Run: headless pygame with SDL's dummy video driver; simulated clock (each Clock.tick advances the game by its frame time, no real sleeping); random seed 0; keys injected as events and as key.get_pressed() state; no mouse input.
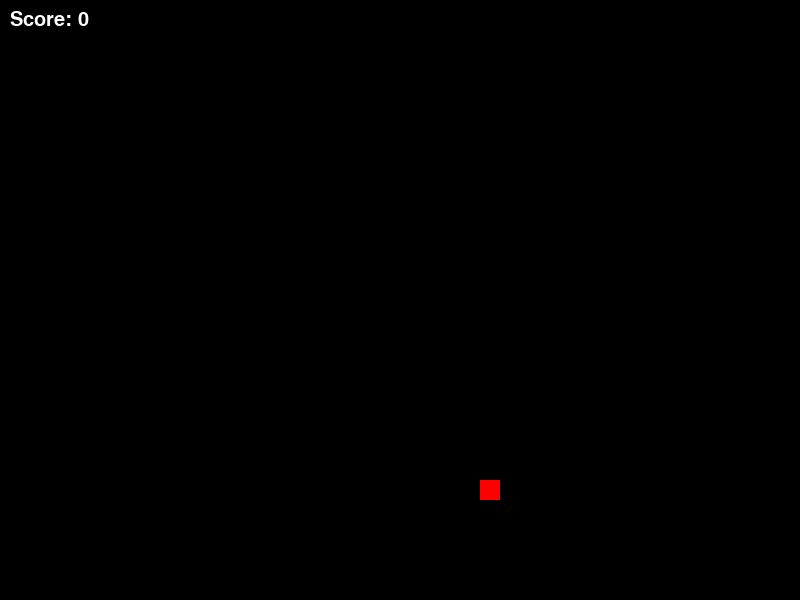
Frame 1 of 1 · flips 1–60 · no input (game ended)

The pygame program that drew these frames:

import pygame
import random

# Initialize pygame
pygame.init()

# Define colors
WHITE = (255, 255, 255)
RED = (255, 0, 0)
GREEN = (0, 255, 0)
BLACK = (0, 0, 0)

# Set up display
SCREEN_WIDTH = 800
SCREEN_HEIGHT = 600
BLOCK_SIZE = 20
FONT_SIZE = 30
FPS = 10

# Define directions
UP = 0
DOWN = 1
LEFT = 2
RIGHT = 3

# Define game variables
score = 0
snake = [(SCREEN_WIDTH / 2, SCREEN_HEIGHT / 2)]
food = (random.randint(0, (SCREEN_WIDTH - BLOCK_SIZE) // BLOCK_SIZE) * BLOCK_SIZE,
        random.randint(0, (SCREEN_HEIGHT - BLOCK_SIZE) // BLOCK_SIZE) * BLOCK_SIZE)
direction = RIGHT
clock = pygame.time.Clock()

# Set up display
screen = pygame.display.set_mode((SCREEN_WIDTH, SCREEN_HEIGHT))
pygame.display.set_caption("Snake Game")
font = pygame.font.SysFont(None, FONT_SIZE)


def draw_snake(snake):
    for segment in snake:
        pygame.draw.rect(screen, GREEN, (segment[0], segment[1], BLOCK_SIZE, BLOCK_SIZE))


def draw_food(food):
    pygame.draw.rect(screen, RED, (food[0], food[1], BLOCK_SIZE, BLOCK_SIZE))


def move_snake(snake, direction):
    head = list(snake[0])
    if direction == UP:
        head[1] -= BLOCK_SIZE
    elif direction == DOWN:
        head[1] += BLOCK_SIZE
    elif direction == LEFT:
        head[0] -= BLOCK_SIZE
    elif direction == RIGHT:
        head[0] += BLOCK_SIZE
    snake.insert(0, tuple(head))


def generate_food():
    return (random.randint(0, (SCREEN_WIDTH - BLOCK_SIZE) // BLOCK_SIZE) * BLOCK_SIZE,
            random.randint(0, (SCREEN_HEIGHT - BLOCK_SIZE) // BLOCK_SIZE) * BLOCK_SIZE)


def check_collision(snake):
    head = snake[0]
    if head[0] < 0 or head[0] >= SCREEN_WIDTH or head[1] < 0 or head[1] >= SCREEN_HEIGHT:
        return True
    if head in snake[1:]:
        return True
    return False


def main():
    global direction, score, food

    running = True
    while running:
        screen.fill(BLACK)

        for event in pygame.event.get():
            if event.type == pygame.QUIT:
                running = False
            elif event.type == pygame.KEYDOWN:
                if event.key == pygame.K_w or event.key == pygame.K_UP:
                    if direction != DOWN:
                        direction = UP
                elif event.key == pygame.K_s or event.key == pygame.K_DOWN:
                    if direction != UP:
                        direction = DOWN
                elif event.key == pygame.K_a or event.key == pygame.K_LEFT:
                    if direction != RIGHT:
                        direction = LEFT
                elif event.key == pygame.K_d or event.key == pygame.K_RIGHT:
                    if direction != LEFT:
                        direction = RIGHT

        move_snake(snake, direction)

        if snake[0] == food:
            score += 1
            food = generate_food()
        else:
            snake.pop()

        if check_collision(snake):
            running = False

        draw_snake(snake)
        draw_food(food)

        score_text = font.render("Score: " + str(score), True, WHITE)
        screen.blit(score_text, (10, 10))

        pygame.display.update()
        clock.tick(FPS)

    pygame.quit()


if __name__ == "__main__":
    main()
